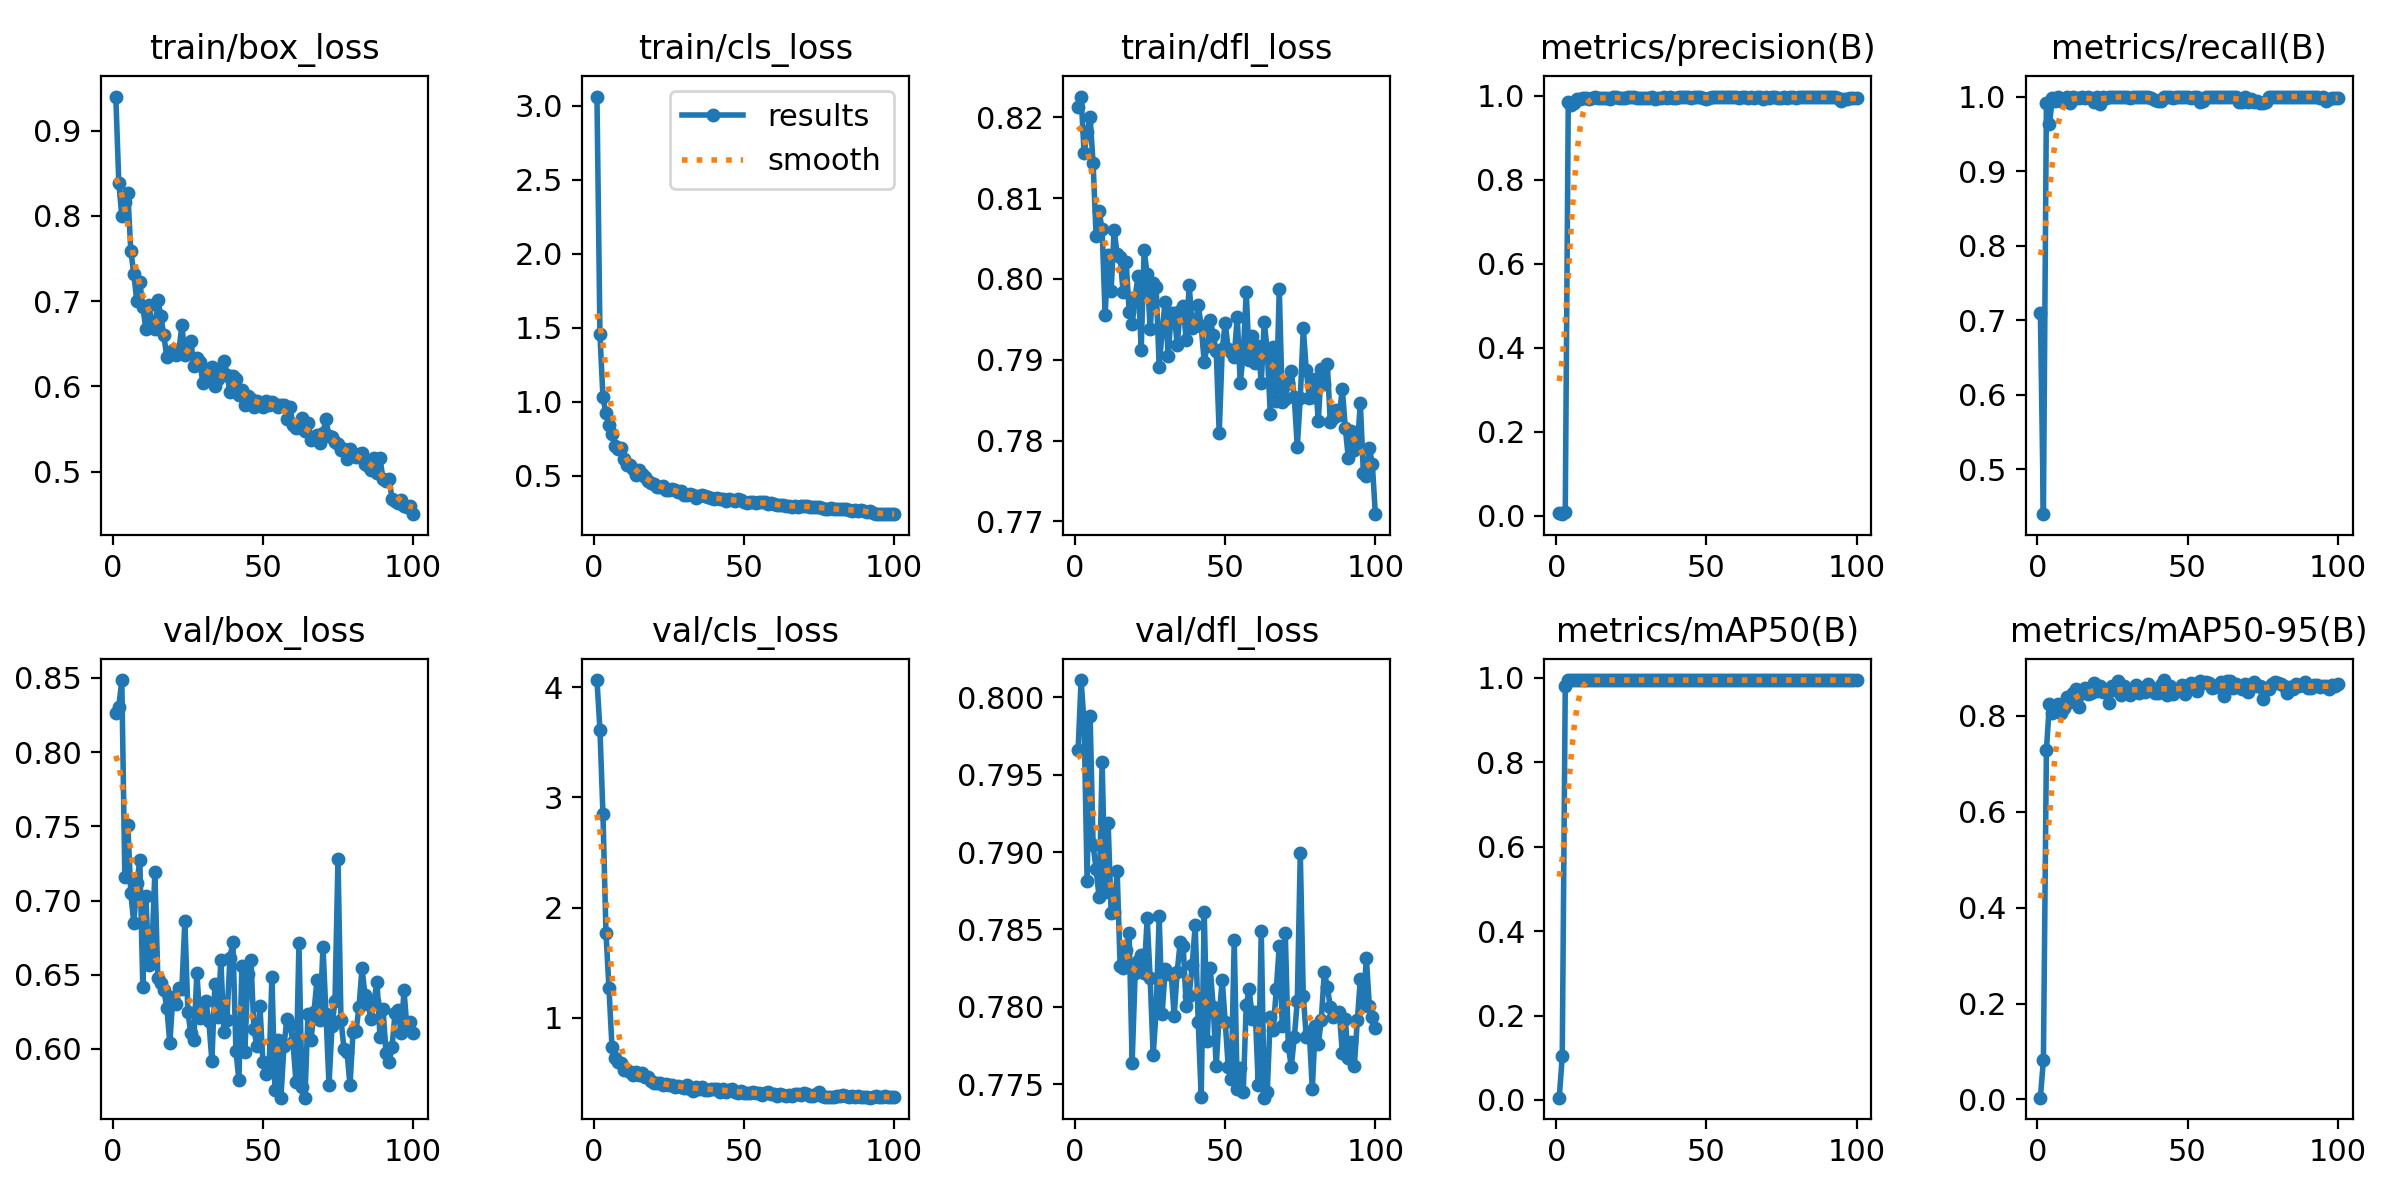

The data file committed next to this chart (first rows):
epoch, time, train/box_loss, train/cls_loss, train/dfl_loss, metrics/precision(B), metrics/recall(B), metrics/mAP50(B), metrics/mAP50-95(B), val/box_loss, val/cls_loss, val/dfl_loss, lr/pg0, lr/pg1, lr/pg2
1, 335.1, 0.94, 3.063, 0.8213, 0.00574, 0.7091, 0.00551, 0.00378, 0.8265, 4.066, 0.7966, 0.0003858, 0.0003858, 0.0003858
2, 620.9, 0.8387, 1.455, 0.8226, 0.0036, 0.4396, 0.1034, 0.08263, 0.8307, 3.615, 0.8011, 0.0007782, 0.0007782, 0.0007782
3, 904.2, 0.8, 1.029, 0.8155, 0.00844, 0.991, 0.9811, 0.7287, 0.8486, 2.849, 0.7983, 0.001163, 0.001163, 0.001163
4, 1181, 0.8158, 0.921, 0.8182, 0.9857, 0.9629, 0.9943, 0.8254, 0.716, 1.772, 0.7881, 0.001387, 0.001387, 0.001387
5, 1462, 0.8265, 0.8433, 0.82, 0.9783, 0.9979, 0.9948, 0.8066, 0.7511, 1.273, 0.7988, 0.001372, 0.001372, 0.001372
6, 1795, 0.7588, 0.7795, 0.8143, 0.9836, 0.9939, 0.9948, 0.8116, 0.7048, 0.7379, 0.7904, 0.001358, 0.001358, 0.001358
7, 2080, 0.7322, 0.7007, 0.8053, 0.9938, 0.9991, 0.995, 0.8257, 0.6846, 0.637, 0.7889, 0.001344, 0.001344, 0.001344
8, 2361, 0.6996, 0.6792, 0.8084, 0.9925, 0.9941, 0.995, 0.8058, 0.7115, 0.5985, 0.7871, 0.00133, 0.00133, 0.00133
9, 2623, 0.7225, 0.6865, 0.8062, 0.996, 0.9969, 0.995, 0.816, 0.7274, 0.5864, 0.7958, 0.001316, 0.001316, 0.001316
10, 2884, 0.6934, 0.6154, 0.7955, 0.9953, 0.9996, 0.995, 0.8403, 0.6414, 0.5291, 0.7874, 0.001302, 0.001302, 0.001302
11, 3143, 0.6674, 0.5719, 0.803, 0.9925, 0.991, 0.9948, 0.8282, 0.7029, 0.5274, 0.7919, 0.001288, 0.001288, 0.001288
12, 3593, 0.6955, 0.5741, 0.7986, 0.9959, 1, 0.995, 0.8471, 0.6565, 0.5118, 0.7861, 0.001273, 0.001273, 0.001273
13, 3866, 0.6736, 0.5418, 0.8061, 0.9979, 0.9986, 0.995, 0.856, 0.6655, 0.4764, 0.7861, 0.001259, 0.001259, 0.001259
14, 4126, 0.667, 0.5071, 0.8031, 0.9947, 0.9982, 0.995, 0.8191, 0.719, 0.5045, 0.7888, 0.001245, 0.001245, 0.001245
15, 4380, 0.7017, 0.5369, 0.8027, 0.9948, 0.9995, 0.995, 0.8474, 0.6477, 0.4773, 0.7826, 0.001231, 0.001231, 0.001231
16, 4634, 0.6826, 0.5082, 0.7984, 0.9943, 0.9985, 0.995, 0.8587, 0.6443, 0.4946, 0.7825, 0.001217, 0.001217, 0.001217
17, 4893, 0.6597, 0.4879, 0.8021, 0.9942, 0.9997, 0.995, 0.8449, 0.6395, 0.4601, 0.7837, 0.001203, 0.001203, 0.001203
18, 5153, 0.6339, 0.4604, 0.796, 0.992, 0.9976, 0.995, 0.847, 0.6278, 0.4634, 0.7848, 0.001189, 0.001189, 0.001189
19, 5409, 0.6396, 0.4472, 0.7944, 0.9985, 0.9921, 0.995, 0.8679, 0.6037, 0.4305, 0.7764, 0.001174, 0.001174, 0.001174
20, 5667, 0.6428, 0.4422, 0.7978, 0.9976, 0.9989, 0.995, 0.8519, 0.6352, 0.4068, 0.7822, 0.00116, 0.00116, 0.00116
21, 5931, 0.6371, 0.4244, 0.8004, 0.9941, 0.9895, 0.9948, 0.8612, 0.6305, 0.4104, 0.783, 0.001146, 0.001146, 0.001146
22, 6187, 0.6412, 0.4222, 0.7912, 0.9962, 1, 0.995, 0.8503, 0.641, 0.4053, 0.7833, 0.001132, 0.001132, 0.001132
23, 6440, 0.6717, 0.4315, 0.8035, 0.9957, 0.9986, 0.995, 0.8549, 0.6406, 0.3885, 0.7822, 0.001118, 0.001118, 0.001118
24, 6696, 0.6371, 0.4027, 0.8006, 0.9972, 1, 0.995, 0.8259, 0.6865, 0.397, 0.7857, 0.001104, 0.001104, 0.001104
25, 6954, 0.6497, 0.4051, 0.7937, 0.9974, 0.9992, 0.995, 0.8617, 0.6249, 0.3923, 0.7818, 0.001089, 0.001089, 0.001089
26, 7207, 0.6527, 0.4104, 0.7995, 0.9975, 1, 0.995, 0.8529, 0.6105, 0.3926, 0.7769, 0.001075, 0.001075, 0.001075
27, 7466, 0.6239, 0.401, 0.799, 0.9959, 1, 0.995, 0.8729, 0.6062, 0.3751, 0.7798, 0.001061, 0.001061, 0.001061
28, 7723, 0.6333, 0.392, 0.7891, 0.9956, 0.9999, 0.995, 0.8426, 0.6513, 0.3841, 0.7859, 0.001047, 0.001047, 0.001047
29, 7975, 0.6286, 0.3935, 0.7936, 0.9956, 1, 0.995, 0.8629, 0.6207, 0.3747, 0.7795, 0.001033, 0.001033, 0.001033
30, 8230, 0.6038, 0.3681, 0.7972, 0.9957, 0.9998, 0.995, 0.8568, 0.622, 0.3628, 0.7824, 0.001019, 0.001019, 0.001019
31, 8484, 0.6079, 0.3698, 0.7904, 0.9961, 0.9976, 0.995, 0.8442, 0.6322, 0.3913, 0.7821, 0.001005, 0.001005, 0.001005
32, 8748, 0.6181, 0.3743, 0.7957, 0.9974, 1, 0.995, 0.8526, 0.6186, 0.355, 0.7821, 0.0009904, 0.0009904, 0.0009904
33, 9001, 0.6226, 0.3712, 0.7958, 0.9939, 1, 0.995, 0.8639, 0.5918, 0.3379, 0.7794, 0.0009763, 0.0009763, 0.0009763
34, 9260, 0.6, 0.3508, 0.7918, 0.996, 1, 0.995, 0.8472, 0.6438, 0.3715, 0.7823, 0.0009621, 0.0009621, 0.0009621
35, 9519, 0.6087, 0.3619, 0.7961, 0.9962, 1, 0.995, 0.8575, 0.6214, 0.3552, 0.7842, 0.000948, 0.000948, 0.000948
36, 9811, 0.6211, 0.3659, 0.7967, 0.9963, 1, 0.995, 0.8494, 0.6597, 0.3752, 0.784, 0.0009339, 0.0009339, 0.0009339
37, 10068, 0.6294, 0.3648, 0.7924, 0.9961, 1, 0.995, 0.866, 0.6115, 0.3454, 0.78, 0.0009197, 0.0009197, 0.0009197
38, 10324, 0.6136, 0.356, 0.7993, 0.9967, 0.998, 0.995, 0.8566, 0.6193, 0.3447, 0.7807, 0.0009056, 0.0009056, 0.0009056
39, 10579, 0.594, 0.3481, 0.794, 0.9952, 0.9947, 0.995, 0.8479, 0.6612, 0.35, 0.7827, 0.0008914, 0.0008914, 0.0008914
40, 10832, 0.6118, 0.3452, 0.7942, 0.9944, 0.9944, 0.995, 0.8484, 0.6723, 0.3533, 0.7853, 0.0008773, 0.0008773, 0.0008773
41, 11085, 0.6089, 0.3511, 0.7968, 0.9975, 0.9935, 0.995, 0.8643, 0.5989, 0.3525, 0.779, 0.0008631, 0.0008631, 0.0008631
42, 11336, 0.5893, 0.3392, 0.7942, 0.997, 1, 0.995, 0.8747, 0.579, 0.322, 0.7742, 0.000849, 0.000849, 0.000849
43, 11595, 0.5961, 0.3424, 0.7898, 0.9973, 1, 0.995, 0.8428, 0.656, 0.3567, 0.7862, 0.0008348, 0.0008348, 0.0008348
44, 11848, 0.5787, 0.3313, 0.7917, 0.9968, 1, 0.995, 0.8618, 0.5982, 0.3285, 0.7778, 0.0008207, 0.0008207, 0.0008207
45, 12101, 0.5885, 0.3407, 0.795, 0.995, 0.9981, 0.995, 0.8458, 0.6504, 0.3438, 0.7825, 0.0008065, 0.0008065, 0.0008065
46, 12364, 0.5849, 0.3379, 0.7931, 0.9963, 1, 0.995, 0.8546, 0.6602, 0.3492, 0.78, 0.0007924, 0.0007924, 0.0007924
47, 12618, 0.5763, 0.3311, 0.791, 0.9967, 1, 0.995, 0.8546, 0.6133, 0.328, 0.7762, 0.0007782, 0.0007782, 0.0007782
48, 12874, 0.5825, 0.3404, 0.7809, 0.9976, 1, 0.995, 0.8653, 0.6018, 0.3186, 0.7795, 0.0007641, 0.0007641, 0.0007641
49, 13131, 0.5785, 0.3366, 0.7913, 0.9958, 1, 0.995, 0.8466, 0.629, 0.3338, 0.7817, 0.0007499, 0.0007499, 0.0007499
50, 13385, 0.576, 0.325, 0.7946, 0.9918, 1, 0.995, 0.861, 0.5912, 0.3196, 0.779, 0.0007358, 0.0007358, 0.0007358
51, 13637, 0.5833, 0.318, 0.7913, 0.9962, 0.9987, 0.995, 0.8684, 0.5834, 0.3196, 0.7761, 0.0007216, 0.0007216, 0.0007216
52, 13889, 0.5787, 0.321, 0.7909, 0.998, 1, 0.995, 0.865, 0.5845, 0.3186, 0.7753, 0.0007075, 0.0007075, 0.0007075
53, 14145, 0.5821, 0.3203, 0.7904, 0.9975, 1, 0.995, 0.8514, 0.6487, 0.3257, 0.7843, 0.0006934, 0.0006934, 0.0006934
54, 14397, 0.5788, 0.3157, 0.7953, 0.9971, 0.9929, 0.995, 0.8721, 0.5723, 0.3132, 0.7746, 0.0006792, 0.0006792, 0.0006792
55, 14652, 0.5758, 0.3197, 0.7871, 0.9968, 0.9941, 0.995, 0.8695, 0.6063, 0.3152, 0.776, 0.0006651, 0.0006651, 0.0006651
56, 14905, 0.5786, 0.3201, 0.7907, 0.9967, 1, 0.995, 0.8705, 0.5672, 0.2969, 0.7745, 0.0006509, 0.0006509, 0.0006509
57, 15155, 0.5786, 0.3197, 0.7984, 0.9965, 1, 0.995, 0.8692, 0.6021, 0.3159, 0.7801, 0.0006368, 0.0006368, 0.0006368
58, 15406, 0.5618, 0.3065, 0.79, 0.9974, 1, 0.995, 0.8582, 0.6201, 0.3245, 0.7811, 0.0006226, 0.0006226, 0.0006226
59, 15664, 0.5763, 0.3118, 0.7929, 0.997, 1, 0.995, 0.8607, 0.6161, 0.3099, 0.7792, 0.0006085, 0.0006085, 0.0006085
60, 15925, 0.5547, 0.3054, 0.7896, 0.9974, 1, 0.995, 0.864, 0.6047, 0.3056, 0.7797, 0.0005943, 0.0005943, 0.0005943
... 40 more rows
